Dataset: datasets (GitHub, Bangsenjata/AI-Detect-FruitVegetable). Classes: Brokoli, Terong, Wortel, anggur, apel, brokoli, jeruk, manggis, pisang, terong, wortel.

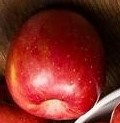
Label: apel

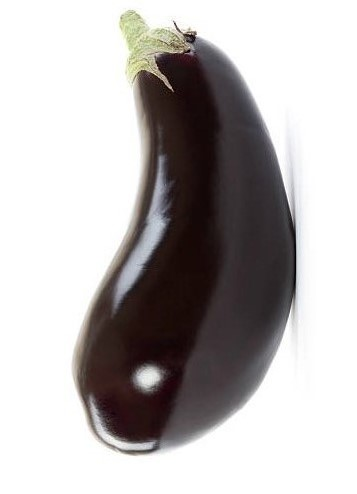
Label: Terong

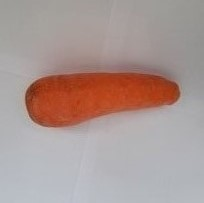
Label: Wortel

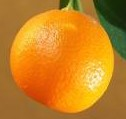
Label: jeruk

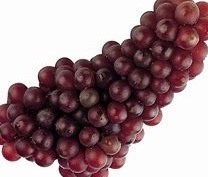
Label: anggur

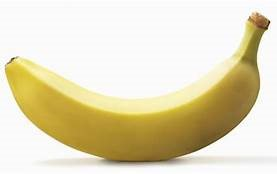
Label: pisang
